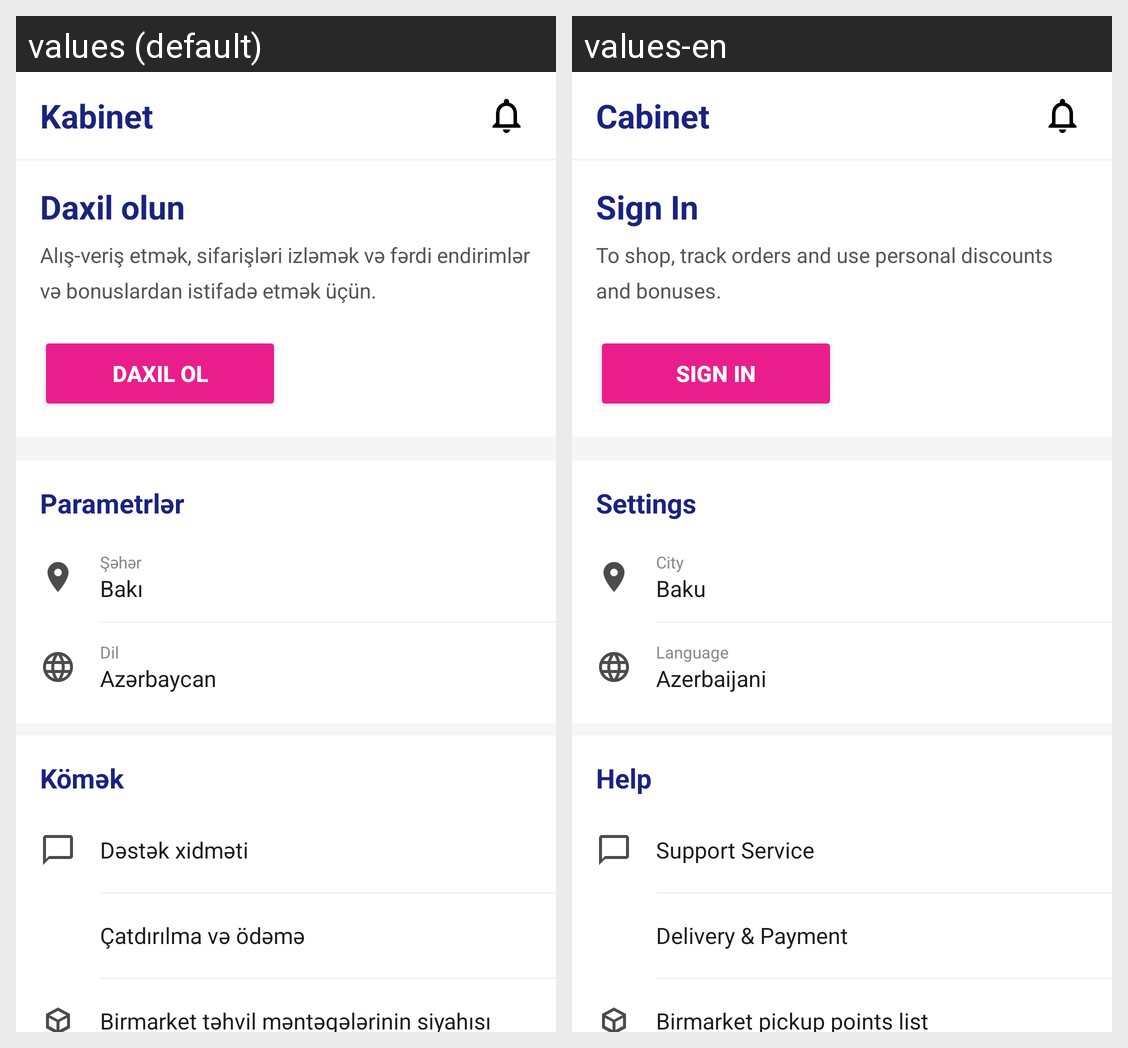

This grid shows one Android layout under two languages. Give, for every string resource on the screen, its name, the default text and each shown locale's text.
Android screen res/layout/fragment_profile.xml rendered under 2 locales, left to right: values (default), values-en. Device: Nexus 5 (rendered at 1080×1920; each locale shown at half size, 540×960, under a caption strip naming it); theme Theme.OneMarket.
Strings drawn on this screen, with the default value and each locale's value (text and hints the layout hard-codes, and strings that could not be matched under every locale, appear in the picture but are not listed):

profile_title
  values: Kabinet
  values-en: Cabinet

login_title
  values: Daxil olun
  values-en: Sign In

login_desc
  values: Alış-veriş etmək, sifarişləri izləmək və fərdi endirim­lər və bonuslardan istifadə etmək üçün.
  values-en: To shop, track orders and use personal discounts and bonuses.

btn_login
  values: Daxil ol
  values-en: Sign In

profile_settings
  values: Parametrlər
  values-en: Settings

profile_city
  values: Şəhər
  values-en: City

profile_city_baku
  values: Bakı
  values-en: Baku

profile_language
  values: Dil
  values-en: Language

profile_lang_az
  values: Azərbaycan
  values-en: Azerbaijani

profile_help
  values: Kömək
  values-en: Help

profile_support_service
  values: Dəstək xidməti
  values-en: Support Service

profile_delivery_payment
  values: Çatdırılma və ödəmə
  values-en: Delivery & Payment

profile_pickup_list
  values: Birmarket təhvil məntəqələrinin siyahısı
  values-en: Birmarket pickup points list
